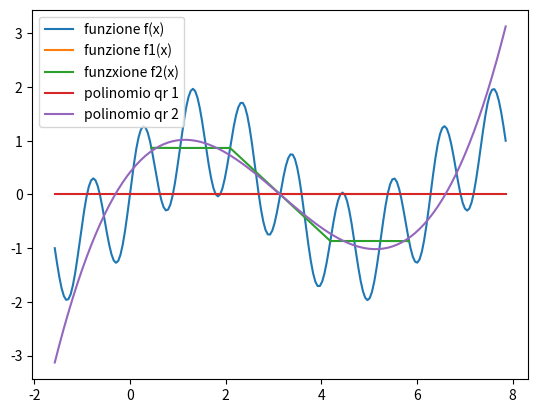
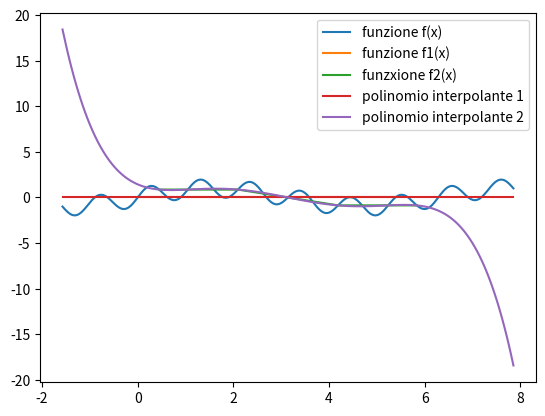

Source code (Python) for these figures, in order:
import numpy as np

import sympy as sym 

import matplotlib.pyplot as plt 

from sympy.utilities import lambdify

import scipy.linalg as spl

import math 


# def 

x = sym.symbols('x')

fx = sym.sin(x)  + sym.sin(6*x)

f = lambdify(x, fx, np)

a = - np.pi / 2 

b = 5*np.pi / 2 

x1 = np.arange(0, 2*np.pi, 2/7*np.pi)

y1 = f(x1)

x2 = np.array([np.pi/7, np.pi/3, 2*np.pi/3, 4*np.pi/3, 5*np.pi/3, 13*np.pi/7], dtype=float)

y2 = f(x2)


# a) 
def Usolve(U,b):
    m,n = U.shape
    flag = 0
    if n!= m :
        print('non quadr')
        flag = 1 
        x = []
        return x,  flag 
    if np.all(np.diag(U)) != True:
        print('diag nulla')
        x = [] 
        flag = 1
        return x, flag 
    
    x = np.zeros((n,1))
    for i in range(n-1, -1, -1):
        s = np.dot(U[i, i+1:n], x[i+1:n])
        x[i] = (b[i] - s)/U[i,i]
    return x, flag 

def metodoQR(x, y, n):
    H = np.vander(x, n+1)
    Q, R = spl.qr(H)
    y1 = np.dot(Q.T, y)
    a, flag = Usolve(R[0:n+1, :], y1[0:n+1])
    return a 

# b) 

def plagr(xnodi, k):
    xzeri = np.zeros_like(xnodi)
    n = xnodi.size
    if k == 0:
        xzeri = xnodi[1:n]
    else:
        xzeri = np.append(xnodi[0:k], xnodi[k+1:n])
    num = np.poly(xzeri)
    den = np.polyval(num, xnodi[k])
    p = num / den 
    return p

def interpl(x, f, xx):
    n = x.size 
    m = xx.size 
    L = np.zeros((n,m))
    for k in range(n):
        p = plagr(x, k)
        L[k, :] = np.polyval(p, xx)
    return np.dot(f, L)
    

xx = np.linspace(a, b, 200)

grado = 3 

# c1) 

pol1 = metodoQR(x1, y1, grado)

pol2 = metodoQR(x2, y2, grado)

p1 = np.polyval(pol1, xx) 

p2 = np.polyval(pol2, xx) 


plt.plot(xx, f(xx), x1, y1, x2, y2, xx, p1, xx, p2)
plt.legend(['funzione f(x)','funzione f1(x)', 'funzxione f2(x)', 'polinomio qr 1', 'polinomio qr 2'])
plt.show()

# c2)

pol1 = interpl(x1, y1, xx)

pol2 = interpl(x2, y2, xx)

plt.plot(xx, f(xx), x1, y1, x2, y2, xx, pol1, xx, pol2)
plt.legend(['funzione f(x)','funzione f1(x)', 'funzxione f2(x)','polinomio interpolante 1', 'polinomio interpolante 2'])
plt.show()
